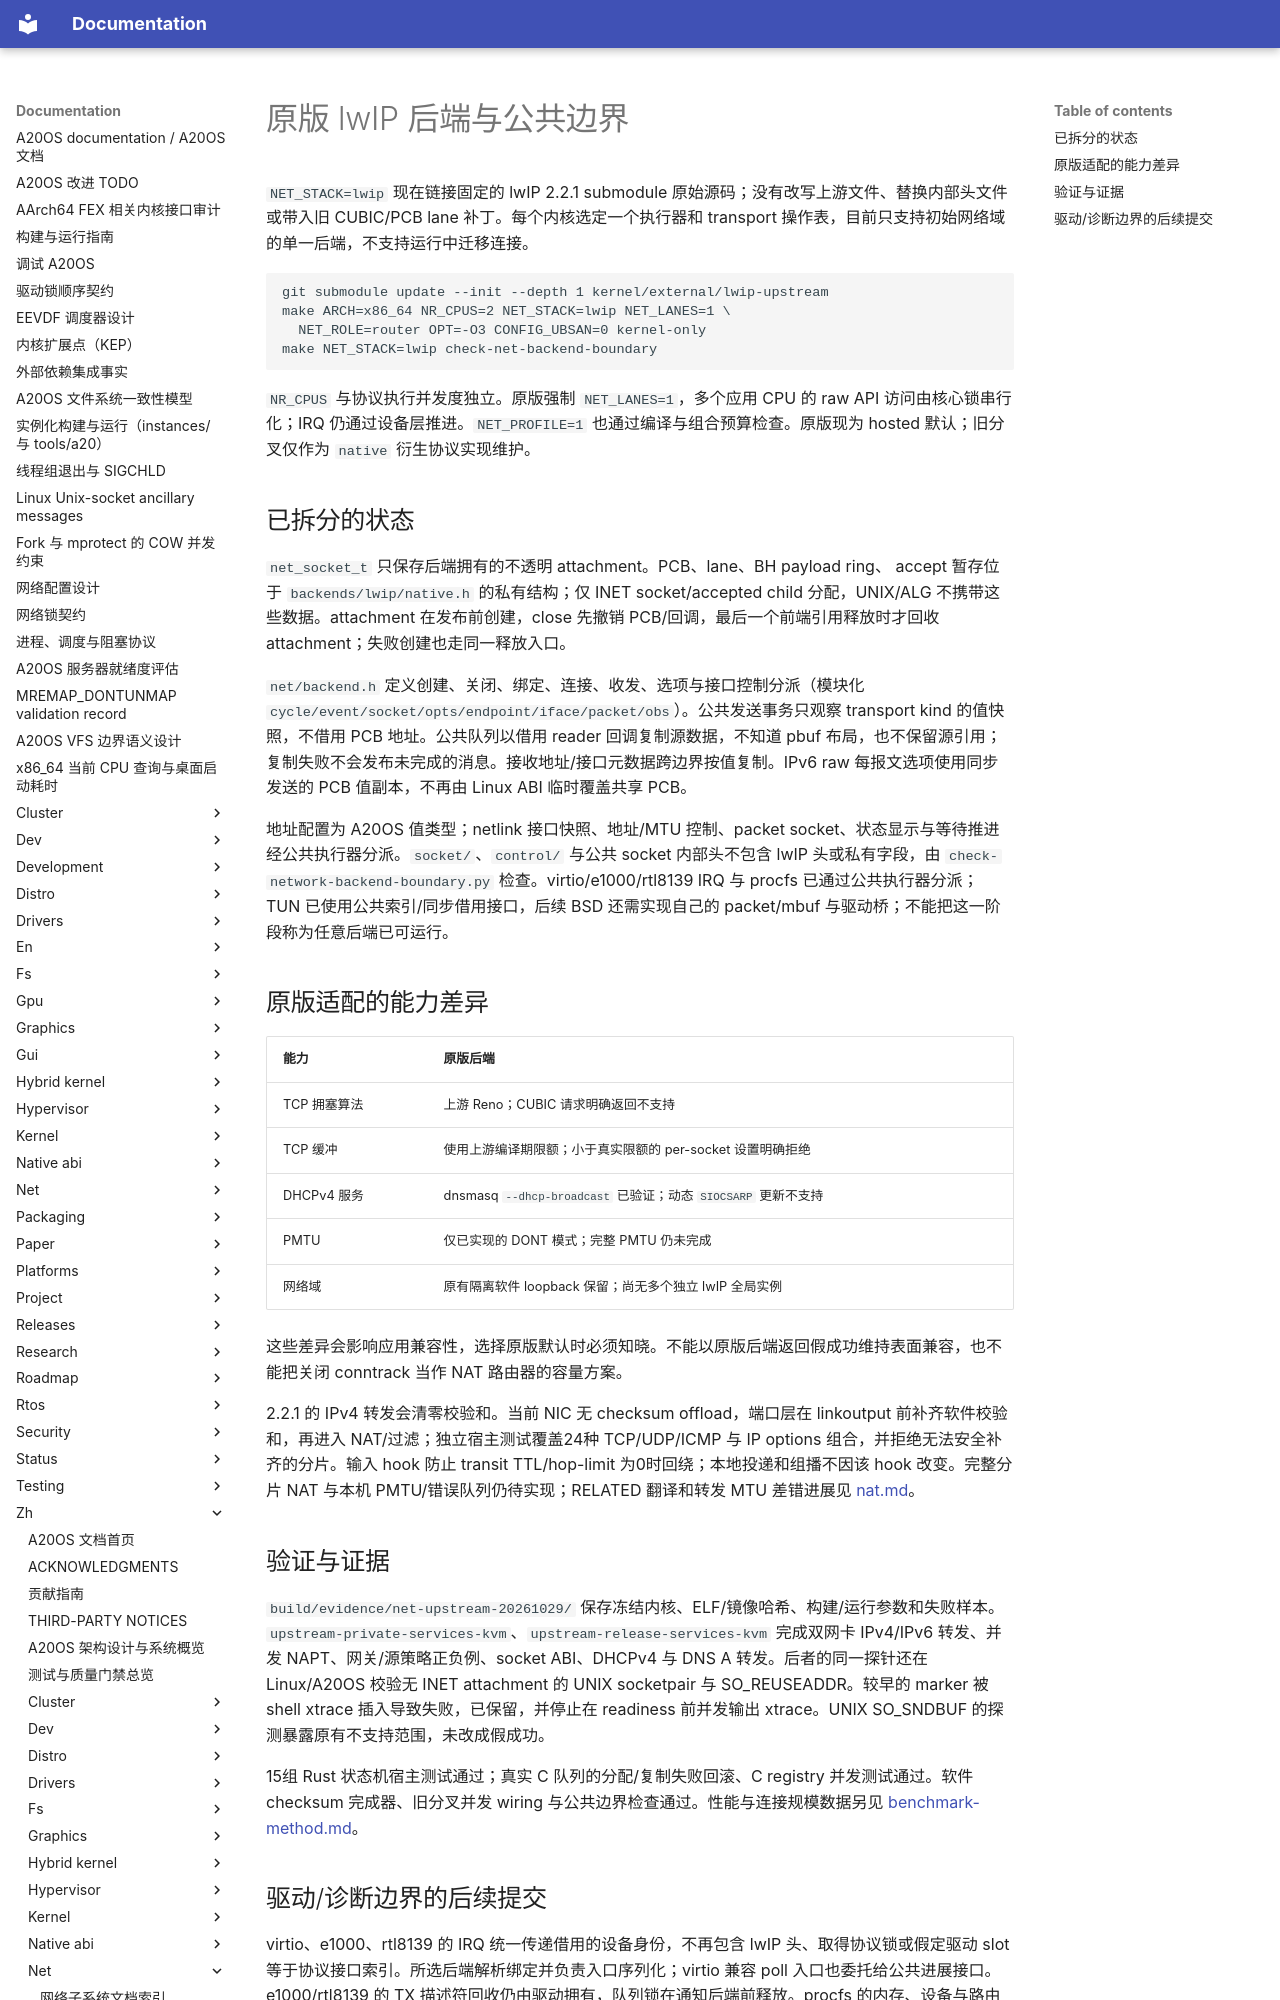

repository: fQwQf/A20OS · page: zh/net/lwip-upstream/index.html · generator: mkdocs

# 原版 lwIP 后端与公共边界

`NET_STACK=lwip` 现在链接固定的 lwIP 2.2.1 submodule 原始源码；没有改写上游文件、替换内部头文件或带入旧 CUBIC/PCB lane 补丁。每个内核选定一个执行器和 transport 操作表，目前只支持初始网络域的单一后端，不支持运行中迁移连接。

```sh
git submodule update --init --depth 1 kernel/external/lwip-upstream
make ARCH=x86_64 NR_CPUS=2 NET_STACK=lwip NET_LANES=1 \
  NET_ROLE=router OPT=-O3 CONFIG_UBSAN=0 kernel-only
make NET_STACK=lwip check-net-backend-boundary
```

`NR_CPUS` 与协议执行并发度独立。原版强制 `NET_LANES=1`，多个应用 CPU 的 raw API 访问由核心锁串行化；IRQ 仍通过设备层推进。`NET_PROFILE=1` 也通过编译与组合预算检查。原版现为 hosted 默认；旧分叉仅作为 `native` 衍生协议实现维护。

## 已拆分的状态

`net_socket_t` 只保存后端拥有的不透明 attachment。PCB、lane、BH payload ring、 accept 暂存位于 `backends/lwip/native.h` 的私有结构；仅 INET socket/accepted child 分配，UNIX/ALG 不携带这些数据。attachment 在发布前创建，close 先撤销 PCB/回调，最后一个前端引用释放时才回收 attachment；失败创建也走同一释放入口。

`net/backend.h` 定义创建、关闭、绑定、连接、收发、选项与接口控制分派（模块化`cycle/event/socket/opts/endpoint/iface/packet/obs`）。公共发送事务只观察 transport kind 的值快照，不借用 PCB 地址。公共队列以借用 reader 回调复制源数据，不知道 pbuf 布局，也不保留源引用；复制失败不会发布未完成的消息。接收地址/接口元数据跨边界按值复制。IPv6 raw 每报文选项使用同步发送的 PCB 值副本，不再由 Linux ABI 临时覆盖共享 PCB。

地址配置为 A20OS 值类型；netlink 接口快照、地址/MTU 控制、packet socket、状态显示与等待推进经公共执行器分派。`socket/`、`control/` 与公共 socket 内部头不包含 lwIP 头或私有字段，由 `check-network-backend-boundary.py` 检查。virtio/e1000/rtl8139 IRQ 与 procfs 已通过公共执行器分派； TUN 已使用公共索引/同步借用接口，后续 BSD 还需实现自己的 packet/mbuf 与驱动桥；不能把这一阶段称为任意后端已可运行。

## 原版适配的能力差异

| 能力 | 原版后端 |
|---|---|
| TCP 拥塞算法 | 上游 Reno；CUBIC 请求明确返回不支持 |
| TCP 缓冲 | 使用上游编译期限额；小于真实限额的 per-socket 设置明确拒绝 |
| DHCPv4 服务 | dnsmasq `--dhcp-broadcast` 已验证；动态 `SIOCSARP` 更新不支持 |
| PMTU | 仅已实现的 DONT 模式；完整 PMTU 仍未完成 |
| 网络域 | 原有隔离软件 loopback 保留；尚无多个独立 lwIP 全局实例 |

这些差异会影响应用兼容性，选择原版默认时必须知晓。不能以原版后端返回假成功维持表面兼容，也不能把关闭 conntrack 当作 NAT 路由器的容量方案。

2.2.1 的 IPv4 转发会清零校验和。当前 NIC 无 checksum offload，端口层在 linkoutput 前补齐软件校验和，再进入 NAT/过滤；独立宿主测试覆盖24种 TCP/UDP/ICMP 与 IP options 组合，并拒绝无法安全补齐的分片。输入 hook 防止 transit TTL/hop-limit 为0时回绕；本地投递和组播不因该 hook 改变。完整分片 NAT 与本机 PMTU/错误队列仍待实现；RELATED 翻译和转发 MTU 差错进展见 [nat.md](nat.md)。
